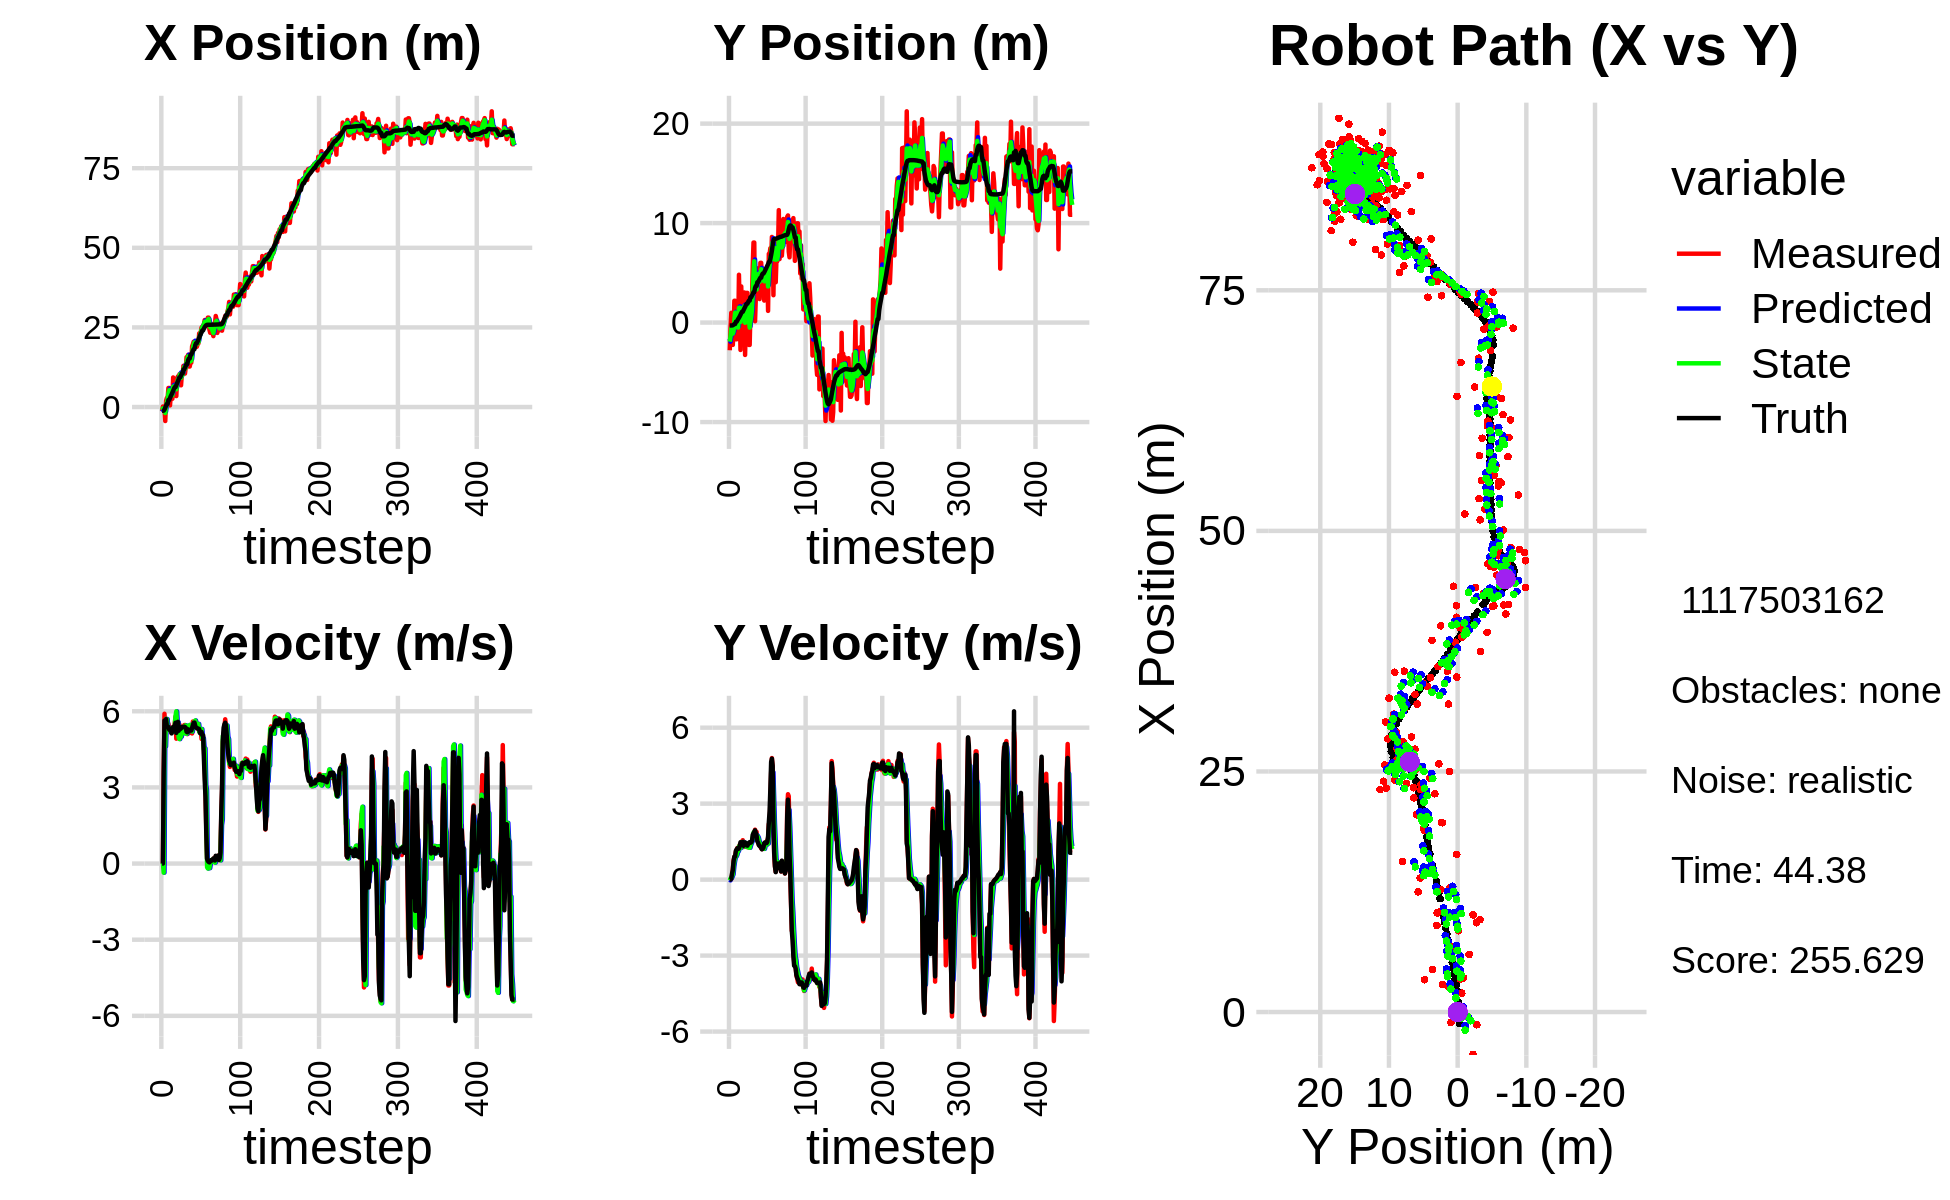

The file beside this chart, header and first rows:
-1.323312908868339299e+00, -2.782337666467970205e+00, 0.000000000000000000e+00, 0.000000000000000000e+00, 0.000000000000000000e+00, 0.000000000000000000e+00, 0.000000000000000000e+00, 0.000000000000000000e+00, -6.325400673842206389e-01, -1.602227884568377503e+00, 0.000000000000000000e+00, 0.000000000000000000e+00, -1.189680695716289760e+00, -2.921090124207730843e-01, 0.000000000000000000e+00, 0.000000000000000000e+00, 0.000000000000000000e+00, -2.251084370072931051e-04
-1.323312908868339299e+00, -2.782337666467970205e+00, 0.000000000000000000e+00, 0.000000000000000000e+00, -6.325400673842206389e-01, -1.602227884568377503e+00, 0.000000000000000000e+00, 0.000000000000000000e+00, -9.018771226122068718e-01, -1.916750654063180237e+00, -5.093376097306260425e-03, -2.944173810698106145e-02, -1.189680695716289760e+00, -2.921090124207730843e-01, 0.000000000000000000e+00, 0.000000000000000000e+00, 0.000000000000000000e+00, -2.251084370072931051e-04
1.607085465783682499e-01, -5.469061739764669028e-01, 0.000000000000000000e+00, -0.000000000000000000e+00, -9.023864602219374698e-01, -1.919694827873878351e+00, -5.093376097306260425e-03, -2.944173810698106145e-02, -4.376081160960615390e-01, -1.418806722263821651e+00, 2.424573549221236898e-02, 4.671473335249223813e-02, -1.189680695716289760e+00, -2.921090124207730843e-01, 0.000000000000000000e+00, 0.000000000000000000e+00, 0.000000000000000000e+00, 7.875354640418663621e-05
-1.088003151410706248e+00, 9.845031618941040286e-01, 3.547959359853397832e+00, 1.700209076905584080e-02, -4.351835425468403296e-01, -1.414135248928572341e+00, 2.424573549221236898e-02, 4.671473335249223813e-02, -4.635705927158606521e-01, -5.561652187308513406e-01, -3.586827879147950204e-01, 6.554940653054383559e-02, -1.128515839746181193e+00, -2.921038751406308531e-01, 3.600000000000000089e+00, 4.200000000000000261e-02, 3.599999904632568359e+00, -4.792039282619953156e-03
-5.623110683332599447e-01, -4.238106023382346987e-01, 5.902346445737608249e+00, 1.770138760811443279e-01, -4.994388715073401763e-01, -5.496102780777969432e-01, -3.586827879147950204e-01, 6.554940653054383559e-02, -6.336239140116132207e-01, -5.014948357705077964e-01, 4.652763475797175197e+00, 1.316895700336648267e-01, -7.967859504728557196e-01, -2.892629527518325028e-01, 5.634000000000000341e+00, 2.459999999999999964e-01, 5.639999866485595703e+00, -2.998143807053565979e-02
-4.400830388358873080e+00, -2.243139444324502740e+00, 5.375636932684983549e+00, 4.197543413871745455e-01, -1.683475664318956899e-01, -4.883258787671412859e-01, 4.652763475797175197e+00, 1.316895700336648267e-01, -1.884976249211333554e+00, -1.111122964556531034e+00, 4.612828544422140631e+00, 2.108182387854278528e-01, -1.998583082923426624e-01, -2.682029587881940569e-01, 5.485000000000000320e+00, 3.790000000000000036e-01, 5.498000144958496094e+00, -7.792645692825317383e-02
1.962105035901023253e+00, -5.901378033312432159e-01, 5.618339955731674884e+00, 7.636471744217634416e-01, -1.423693394769119491e+00, -1.090041140677988185e+00, 4.612828544422140631e+00, 2.108182387854278528e-01, -5.745905413310170573e-02, -8.968739471787261497e-01, 5.701238547681819924e+00, 5.204843955207690831e-01, 4.321874380306049979e-01, -2.155733056034293271e-01, 5.690999999999999837e+00, 7.229999999999999760e-01, 5.736999988555908203e+00, -1.350925713777542114e-01
2.851489901503915014e+00, 2.193153693011967054e+00, 5.313207845501620952e+00, 8.946320549933097777e-01, 5.126648006350803533e-01, -8.448255076266492081e-01, 5.701238547681819924e+00, 5.204843955207690831e-01, 1.464290769179737772e+00, 2.581014197728132009e-01, 5.690659420475737029e+00, 7.329568340392523806e-01, 9.773572683682002493e-01, -1.421636803375615210e-01, 5.395999999999999908e+00, 9.100000000000000311e-01, 5.472000122070312500e+00, -1.668141633272171021e-01
2.851489901503915014e+00, 2.193153693011967054e+00, 5.313207845501620952e+00, 8.946320549933097777e-01, 2.033356711227311653e+00, 3.313971031767384279e-01, 5.690659420475737029e+00, 7.329568340392523806e-01, 2.401374247762429803e+00, 1.003088145539327236e+00, 5.298075457357586338e+00, 8.817848346895340583e-01, 9.773572683682002493e-01, -1.421636803375615210e-01, 5.395999999999999908e+00, 9.100000000000000311e-01, 5.472000122070312500e+00, -1.668141633272171021e-01
5.981629252064317726e+00, -1.680529521122992476e+00, 5.510291722029884376e+00, 1.105026629458777609e+00, 2.931181793498188526e+00, 1.091266629008280642e+00, 5.298075457357586338e+00, 8.817848346895340583e-01, 4.248931775573104197e+00, 1.012886143484679202e-01, 5.333702979102175945e+00, 9.122635455313403696e-01, 2.202260374628041806e+00, 8.654732894035446766e-02, 5.381000000000000227e+00, 1.141000000000000014e+00, 5.500000000000000000e+00, -1.979134678840637207e-01
5.981629252064317726e+00, -1.680529521122992476e+00, 5.299884157403615959e+00, 1.167714611948851511e+00, 4.782302073483322147e+00, 1.925149689016019683e-01, 5.333702979102175945e+00, 9.122635455313403696e-01, 5.291745069308370297e+00, -4.729259902731011711e-01, 5.304051387041040400e+00, 9.757326325306603376e-01, 2.202260374628041806e+00, 8.654732894035446766e-02, 5.272999999999999687e+00, 1.197000000000000064e+00, 5.407000064849853516e+00, -2.168634533882141113e-01
5.049394370598928594e-01, -4.614356629507886387e-01, 5.365895485521465780e+00, 1.251905811448384087e+00, 5.822150208012474515e+00, -3.753527270200351373e-01, 5.304051387041040400e+00, 9.757326325306603376e-01, 3.562546044029919923e+00, -3.984438389120904533e-01, 5.335689858687025833e+00, 1.091894701006623336e+00, 2.813660979495555381e+00, 2.218748461209074097e-01, 5.317999999999999616e+00, 1.239000000000000101e+00, 5.460000038146972656e+00, -2.292078137397766113e-01
3.550242617257224786e+00, -8.698077071234145974e-01, 5.178135125292792296e+00, 1.202818549066130727e+00, 4.096115029898622417e+00, -2.892543688114281308e-01, 5.335689858687025833e+00, 1.091894701006623336e+00, 3.870291321665180639e+00, -4.947222627291560926e-01, 5.191563254231649438e+00, 1.127098418003392721e+00, 3.422250151737133983e+00, 3.634178770219969046e-01, 5.250000000000000000e+00, 1.209999999999999964e+00, 5.388000011444091797e+00, -2.282403260469436646e-01
3.357051193655858246e+00, 4.807242406801750079e+00, 5.273908215030525426e+00, 1.254246060704391708e+00, 4.389447647088345228e+00, -3.820124209288168204e-01, 5.191563254231649438e+00, 1.127098418003392721e+00, 3.961763470104326945e+00, 1.486206432539244560e+00, 5.179104893561195411e+00, 1.314315170872148109e+00, 3.927045226158540459e+00, 4.802189010550655390e-01, 5.128000000000000114e+00, 1.233999999999999986e+00, 5.275000095367431641e+00, -2.334836274385452271e-01
2.582598209574599846e+00, 1.288022293495134640e+00, 5.276611523597553699e+00, 1.371742092402759461e+00, 4.479673959460446220e+00, 1.617637949626459459e+00, 5.179104893561195411e+00, 1.314315170872148109e+00, 3.672517038675032097e+00, 1.500835701728806093e+00, 5.264821562876887739e+00, 1.331494666696814377e+00, 4.517299056007237468e+00, 6.216411127029957129e-01, 5.253999999999999559e+00, 1.324000000000000066e+00, 5.418000221252441406e+00, -2.543366551399230957e-01
9.282669901948363389e+00, -2.752622173288557850e+00, 5.380169255468814526e+00, 1.398663630811695757e+00, 4.198999194962721226e+00, 1.633985168398487620e+00, 5.264821562876887739e+00, 1.331494666696814377e+00, 6.385444449241719944e+00, 5.987841666993243273e-02, 5.193176062327387044e+00, 1.245942784650137414e+00, 5.122016310818023221e+00, 7.801069745829887214e-01, 5.378999999999999559e+00, 1.475999999999999979e+00, 5.578000068664550781e+00, -2.543366551399230957e-01
4.407825589463133298e+00, 3.636350465465358450e+00, 5.317927212533950510e+00, 1.476147604978476968e+00, 6.904762055474458649e+00, 1.844726951349461852e-01, 5.193176062327387044e+00, 1.245942784650137414e+00, 5.830193980703978873e+00, 1.429288012568605604e+00, 5.385586495207781432e+00, 1.464532388481739833e+00, 5.737492918672166375e+00, 9.500070348646214580e-01, 5.253999999999999559e+00, 1.443000000000000060e+00, 5.447999954223632812e+00, -2.707627713680267334e-01
6.502134055161541859e+00, 8.377728898308476335e-01, 5.527741334053911437e+00, 1.505163709635309432e+00, 6.368752630224756572e+00, 1.575741251416779676e+00, 5.385586495207781432e+00, 1.464532388481739833e+00, 6.438776895217661611e+00, 1.311767667423779704e+00, 5.407811907885517577e+00, 1.462807606147420669e+00, 6.246831298090760320e+00, 1.088752938366619238e+00, 5.418000000000000149e+00, 1.469999999999999973e+00, 5.612999916076660156e+00, -2.658475339412689209e-01
6.502134055161541859e+00, 8.377728898308476335e-01, 5.787100391284939249e+00, 1.557407598213582878e+00, 6.979558086006213635e+00, 1.458048428038521749e+00, 5.407811907885517577e+00, 1.462807606147420669e+00, 6.752838636208207568e+00, 1.237887078762632820e+00, 5.822840837110398127e+00, 1.488542805591665408e+00, 6.246831298090760320e+00, 1.088752938366619238e+00, 5.549000000000000377e+00, 1.489999999999999991e+00, 5.744999885559082031e+00, -2.628887295722961426e-01
3.435212016065315677e+00, -4.060731397775175777e-01, 4.920235507332750835e+00, 1.287896813861312717e+00, 7.335122719919247025e+00, 1.386741359321799427e+00, 5.822840837110398127e+00, 1.488542805591665408e+00, 5.545278032374982402e+00, 7.372780170459911631e-01, 5.998974117075023926e+00, 1.348942829531106335e+00, 6.877700209455257507e+00, 1.258353187237954529e+00, 5.147999999999999687e+00, 1.334999999999999964e+00, 5.318999767303466797e+00, -2.560113370418548584e-01
8.998448490980010206e+00, 3.028836799394152290e+00, 5.559928420610432021e+00, 1.442474081442270517e+00, 6.145175444082484617e+00, 8.721722999991018410e-01, 5.998974117075023926e+00, 1.348942829531106335e+00, 7.385540880314017009e+00, 1.648792254525434320e+00, 5.494471676871278909e+00, 1.458752371684561178e+00, 7.484855055756515441e+00, 1.417129351190742126e+00, 5.240999999999999659e+00, 1.356999999999999984e+00, 5.414000034332275391e+00, -2.538444995880126953e-01
9.610165715363359951e+00, -3.253905819967887414e+00, 5.456993887386389019e+00, 1.440817238886259899e+00, 7.934988048001144989e+00, 1.794667491693890504e+00, 5.494471676871278909e+00, 1.458752371684561178e+00, 8.631392879105014515e+00, -1.906609081494470281e-02, 5.571604872445126588e+00, 1.310083493287801160e+00, 8.084472060454666931e+00, 1.572962237947503894e+00, 5.583999999999999631e+00, 1.471000000000000085e+00, 5.774000167846679688e+00, -2.581403851509094238e-01
8.450790762560245639e+00, -1.175475588314549152e-01, 5.006720884191716792e+00, 1.304997998936116899e+00, 9.188553366349527352e+00, 1.119422585138354076e-01, 5.571604872445126588e+00, 1.310083493287801160e+00, 8.912834437445718905e+00, 2.942424307702924680e-02, 4.954857246729494236e+00, 1.300779007721180047e+00, 8.720124602415962656e+00, 1.740379048294535380e+00, 5.232999999999999652e+00, 1.362999999999999989e+00, 5.407000064849853516e+00, -2.549760937690734863e-01
1.030254048139229361e+01, 2.987634373697141577e+00, 5.477008235519003954e+00, 1.427578040165268680e+00, 9.408320162118668506e+00, 1.595021438491472376e-01, 4.954857246729494236e+00, 1.300779007721180047e+00, 9.858503704771564458e+00, 1.178640445947515492e+00, 4.904248575971767110e+00, 1.438049537396022926e+00, 9.326756835154599301e+00, 1.896096659402200624e+00, 5.379999999999999893e+00, 1.360999999999999988e+00, 5.548999786376953125e+00, -2.549760937690734863e-01
1.030254048139229361e+01, 2.987634373697141577e+00, 5.104354491864333987e+00, 1.278362274393936682e+00, 1.034892856236874081e+01, 1.322445399687117717e+00, 4.904248575971767110e+00, 1.438049537396022926e+00, 1.032100199203574320e+01, 1.916020208067930941e+00, 5.094368978984790353e+00, 1.413178706798841500e+00, 9.326756835154599301e+00, 1.896096659402200624e+00, 5.298000000000000043e+00, 1.340000000000000080e+00, 5.465000152587890625e+00, -2.453978508710861206e-01
6.819374680349945983e+00, 8.712600006913300277e-01, 5.205340721888400246e+00, 1.339795868425617265e+00, 1.083043888993422144e+01, 2.057338078747815047e+00, 5.094368978984790353e+00, 1.413178706798841500e+00, 9.151955291545814219e+00, 1.629402403991374149e+00, 4.998859058003867872e+00, 1.346034193629566111e+00, 9.940200209589576730e+00, 2.050549460492613552e+00, 5.322000000000000064e+00, 1.397000000000000020e+00, 5.501999855041503906e+00, -2.519205510616302490e-01
1.009248536845732502e+01, -2.247460650046827713e+00, 5.272174959683095352e+00, 1.419778719045856397e+00, 9.651841197346200829e+00, 1.764005823354330760e+00, 4.998859058003867872e+00, 1.346034193629566111e+00, 9.819207585131760396e+00, 3.257738254955737656e-01, 5.310074406165433025e+00, 1.261238746670914956e+00, 1.055046403415939338e+01, 2.209134771253052687e+00, 5.384999999999999787e+00, 1.451000000000000068e+00, 5.577000141143798828e+00, -2.630560994148254395e-01
1.009248536845732502e+01, -2.247460650046827713e+00, 5.275071549133411253e+00, 1.420558760696753575e+00, 1.035021502574830343e+01, 4.518977001626652834e-01, 5.310074406165433025e+00, 1.261238746670914956e+00, 1.023531367827146354e+01, -5.131559448686885405e-01, 5.318153704387999170e+00, 1.257189776082443089e+00, 1.055046403415939338e+01, 2.209134771253052687e+00, 5.376999999999999780e+00, 1.481000000000000094e+00, 5.577000141143798828e+00, -2.630560994148254395e-01
1.293420457829482118e+01, 1.083661628470464100e+00, 5.207937718075508648e+00, 1.408335726609089233e+00, 1.076712904871026311e+01, -3.874369672604441872e-01, 5.318153704387999170e+00, 1.257189776082443089e+00, 1.170309541354044569e+01, 1.447608293696750481e-01, 5.128856525450637527e+00, 1.370983877483701541e+00, 1.178308236604762271e+01, 2.547279312061695222e+00, 5.378999999999999559e+00, 1.451999999999999957e+00, 5.572000026702880859e+00, -2.641041874885559082e-01
1.293420457829482118e+01, 1.083661628470464100e+00, 5.454096146028340364e+00, 1.474902134899395811e+00, 1.221598106608550971e+01, 2.818592171180451800e-01, 5.128856525450637527e+00, 1.370983877483701541e+00, 1.254496817736436753e+01, 5.725913669834896691e-01, 5.226325962332602160e+00, 1.441636949843505766e+00, 1.178308236604762271e+01, 2.547279312061695222e+00, 5.392999999999999794e+00, 1.473999999999999977e+00, 5.591000080108642578e+00, -2.713130116462707520e-01
1.049605452983128906e+01, 2.367729736735694424e+00, 5.460663890161276512e+00, 1.519005064773134572e+00, 1.306760077359762739e+01, 7.167550619678402235e-01, 5.226325962332602160e+00, 1.441636949843505766e+00, 1.197018612263119763e+01, 1.311584700112143231e+00, 5.432372300319865843e+00, 1.526184689272391592e+00, 1.240174806149183517e+01, 2.715502454112749042e+00, 5.381000000000000227e+00, 1.518000000000000016e+00, 5.591000080108642578e+00, -2.713130116462707520e-01
1.248772817865042661e+01, 5.754444076502699623e+00, 5.316282628189424209e+00, 1.590137618705632416e+00, 1.251342335266318351e+01, 1.464203169039382413e+00, 5.432372300319865843e+00, 1.526184689272391592e+00, 1.248716805258334439e+01, 3.006516254090473961e+00, 5.443474465842522036e+00, 1.678936543324509589e+00, 1.291755616689810360e+01, 2.863047553155627867e+00, 5.347000000000000419e+00, 1.772999999999999909e+00, 5.632999897003173828e+00, -2.906373739242553711e-01
1.565626251704520833e+01, 8.045468045626012810e+00, 5.184575113883076014e+00, 1.753257092193865496e+00, 1.303151549916759677e+01, 3.174409908422925142e+00, 5.443474465842522036e+00, 1.678936543324509589e+00, 1.416859963275846646e+01, 4.925327632588945015e+00, 5.108813223231955192e+00, 1.856436126911177986e+00, 1.353565347179931599e+01, 3.057648850746550462e+00, 5.193999999999999950e+00, 1.826999999999999957e+00, 5.506000041961669922e+00, -3.260953724384307861e-01
1.565626251704520833e+01, 8.045468045626012810e+00, 5.100265165439432202e+00, 1.724746170507053034e+00, 1.467948095508166162e+01, 5.110971245280063080e+00, 5.108813223231955192e+00, 1.856436126911177986e+00, 1.508834542251611843e+01, 6.161160243661372604e+00, 5.145526268638714207e+00, 1.880461240268187284e+00, 1.353565347179931599e+01, 3.057648850746550462e+00, 5.171999999999999709e+00, 1.889999999999999902e+00, 5.506000041961669922e+00, -3.260953724384307861e-01
1.639101171497402731e+01, 1.343864929789369000e-01, 5.286121867547436182e+00, 1.972075515739478035e+00, 1.560289804937998959e+01, 6.349206367688191577e+00, 5.145526268638714207e+00, 1.880461240268187284e+00, 1.592480912204524834e+01, 4.120223840543541627e+00, 5.319106338839204362e+00, 1.740824510444448414e+00, 1.472973001025166440e+01, 3.490835858929369095e+00, 5.288999999999999702e+00, 1.945999999999999952e+00, 5.636000156402587891e+00, -3.570745587348937988e-01
1.272097742569431666e+01, 2.447335196186480655e+00, 5.134504464457084083e+00, 1.821419063722287790e+00, 1.645671975592916780e+01, 4.294306291587986379e+00, 5.319106338839204362e+00, 1.740824510444448414e+00, 1.483187118444721264e+01, 3.633262396424051133e+00, 5.413392034674802566e+00, 1.724574266093391817e+00, 1.523669755437109785e+01, 3.676936818693117281e+00, 5.208000000000000185e+00, 1.846000000000000085e+00, 5.525000095367431641e+00, -3.408921360969543457e-01
1.272097742569431666e+01, 2.447335196186480655e+00, 5.316398470942087506e+00, 1.885944318940591113e+00, 1.537321038791469263e+01, 3.805719823033390181e+00, 5.413392034674802566e+00, 1.724574266093391817e+00, 1.423130025477016147e+01, 3.322306738847555785e+00, 5.461402370721003763e+00, 1.759548955686605520e+00, 1.523669755437109785e+01, 3.676936818693117281e+00, 5.243000000000000327e+00, 1.745000000000000107e+00, 5.525000095367431641e+00, -3.408921360969543457e-01
1.393598902201076406e+01, 5.444044423853981129e+00, 5.384375000518391019e+00, 1.546257579986094033e+00, 1.477744049184226149e+01, 3.498261634416216292e+00, 5.461402370721003763e+00, 1.759548955686605520e+00, 1.441938429667052901e+01, 4.191212992778853064e+00, 5.402835180549148575e+00, 1.717576591680415765e+00, 1.643397653117879642e+01, 4.056387854589420527e+00, 5.267000000000000348e+00, 1.512999999999999901e+00, 5.480000019073486328e+00, -2.796495556831359863e-01
1.393598902201076406e+01, 5.444044423853981129e+00, 5.286337246085866859e+00, 1.518103593515703231e+00, 1.495966781472544405e+01, 4.362970651946894485e+00, 5.402835180549148575e+00, 1.717576591680415765e+00, 1.453610515037412299e+01, 4.745794101491070727e+00, 5.258107714958494938e+00, 1.656864625840697602e+00, 1.643397653117879642e+01, 4.056387854589420527e+00, 5.240000000000000213e+00, 1.453999999999999959e+00, 5.438000202178955078e+00, -2.796495556831359863e-01
1.904006850715324717e+01, 4.956070376571943825e+00, 5.126480955653281768e+00, 1.368514333392190974e+00, 1.506191592186997319e+01, 4.911480564075140443e+00, 5.258107714958494938e+00, 1.656864625840697602e+00, 1.674759142360091957e+01, 4.919740452168309908e+00, 5.201374407387926446e+00, 1.525232253713863173e+00, 1.703778588744055611e+01, 4.224863005464944088e+00, 5.344999999999999751e+00, 1.364999999999999991e+00, 5.517000198364257812e+00, -2.608669400215148926e-01
1.968107330753471373e+01, 2.365937901301005564e+00, 5.595404925232907445e+00, 1.392191562666780680e+00, 1.726772886433971266e+01, 5.072263677539695870e+00, 5.201374407387926446e+00, 1.525232253713863173e+00, 1.828993709364390696e+01, 4.096966067921953503e+00, 5.478633465394286972e+00, 1.384741098835805984e+00, 1.764848458780583229e+01, 4.382137728771779983e+00, 5.456000000000000405e+00, 1.322999999999999954e+00, 5.613999843597412109e+00, -2.438581585884094238e-01
2.050688230974985871e+01, 6.007521464300420888e+00, 5.536152347500866711e+00, 1.318521145672341133e+00, 1.883780044018333655e+01, 4.235440177805534390e+00, 5.478633465394286972e+00, 1.384741098835805984e+00, 1.954539921865801944e+01, 4.869967968789130630e+00, 5.538361907553653651e+00, 1.405583839713904881e+00, 1.816910302612776107e+01, 4.509331656872282323e+00, 5.546000000000000263e+00, 1.302000000000000046e+00, 5.697000026702880859e+00, -2.338097840547561646e-01
2.050688230974985871e+01, 6.007521464300420888e+00, 5.576125808965498365e+00, 1.233832067359903029e+00, 2.009923540941338516e+01, 5.010526352760520830e+00, 5.538361907553653651e+00, 1.405583839713904881e+00, 2.026818229182640607e+01, 5.363903937169578917e+00, 5.588929129843790200e+00, 1.355252512685601207e+00, 1.816910302612776107e+01, 4.509331656872282323e+00, 5.556000000000000050e+00, 1.258999999999999897e+00, 5.697000026702880859e+00, -2.177618145942687988e-01
1.884231799822761744e+01, 4.766808716199881779e+00, 5.494647962497844595e+00, 1.203938855680920295e+00, 2.082707520481078589e+01, 5.499429188438138993e+00, 5.588929129843790200e+00, 1.355252512685601207e+00, 1.996453267337712134e+01, 5.232300952963813145e+00, 5.637933376519359108e+00, 1.264193928860767535e+00, 1.940723741083917631e+01, 4.787670566433055441e+00, 5.426999999999999602e+00, 1.195999999999999952e+00, 5.557000160217285156e+00, -2.157023698091506958e-01
1.891525065906218472e+01, 4.792552514694072840e+00, 5.392607541018606732e+00, 1.260646299163130424e+00, 2.052832601102905841e+01, 5.358720345849889988e+00, 5.637933376519359108e+00, 1.264193928860767535e+00, 1.983768214452985390e+01, 5.155335551181420506e+00, 5.514586830168507703e+00, 1.246057300290445147e+00, 2.002789247042482046e+01, 4.926747752038816763e+00, 5.357000000000000206e+00, 1.217999999999999972e+00, 5.493000030517578125e+00, -2.296489030122756958e-01
1.891525065906218472e+01, 4.792552514694072840e+00, 5.325418803259790224e+00, 1.244939383175490022e+00, 2.038914082754670432e+01, 5.279941281210464687e+00, 5.514586830168507703e+00, 1.246057300290445147e+00, 1.975798859589279033e+01, 5.104904232329555924e+00, 5.395919813512957575e+00, 1.231392495767020145e+00, 2.002789247042482046e+01, 4.926747752038816763e+00, 5.344999999999999751e+00, 1.268999999999999906e+00, 5.493000030517578125e+00, -2.296489030122756958e-01
1.967198759305695077e+01, 2.212337209350965672e+00, 5.484669998488061360e+00, 1.385656790621765833e+00, 2.029758057724408715e+01, 5.228043481906257561e+00, 5.395919813512957575e+00, 1.231392495767020145e+00, 2.002856826155318970e+01, 4.149350931928214692e+00, 5.480425159280406966e+00, 1.214842717141303208e+00, 2.054230916452887357e+01, 5.050935222161694327e+00, 5.328999999999999737e+00, 1.443000000000000060e+00, 5.520999908447265625e+00, -2.474634945392608643e-01
1.994668126065547753e+01, 4.935369981866061906e+00, 5.331721242868757038e+00, 1.459976451430869515e+00, 2.057661077748123191e+01, 4.270835203642344702e+00, 5.480425159280406966e+00, 1.214842717141303208e+00, 2.028774720865737891e+01, 4.516032242305231037e+00, 5.501510073347600560e+00, 1.347270106479969476e+00, 2.116027772393915285e+01, 5.212974978550492189e+00, 5.293999999999999595e+00, 1.467999999999999972e+00, 5.493000030517578125e+00, -2.672766149044036865e-01
2.311563754109477742e+01, 5.353401967044292498e+00, 5.246355885872738156e+00, 1.449826601577975493e+00, 2.083789821599214065e+01, 4.650759252953228007e+00, 5.501510073347600560e+00, 1.347270106479969476e+00, 2.182456316017787046e+01, 4.905804354861245109e+00, 5.192773256049650676e+00, 1.415108371017085087e+00, 2.176944863748900971e+01, 5.381486846097742749e+00, 5.304999999999999716e+00, 1.451999999999999957e+00, 5.500000000000000000e+00, -2.696201801300048828e-01
2.268052572025220925e+01, 3.334756328376719203e+00, 5.219432014402133113e+00, 1.442135234262855503e+00, 2.234384048578283455e+01, 5.047315191962953307e+00, 5.192773256049650676e+00, 1.415108371017085087e+00, 2.248843227500659836e+01, 4.433113849084026725e+00, 5.204286708057775712e+00, 1.377831327233471237e+00, 2.237856328484717494e+01, 5.548684550799693582e+00, 5.139000000000000234e+00, 1.441000000000000059e+00, 5.336999893188476562e+00, -2.695755064487457275e-01
2.361559528072504222e+01, 5.332225901606044260e+00, 5.265151151890946402e+00, 1.548007243716538639e+00, 2.300886094581237629e+01, 4.570896981807373471e+00, 5.204286708057775712e+00, 1.377831327233471237e+00, 2.326022131883672373e+01, 4.848829120029035877e+00, 5.283457470398742473e+00, 1.478603088357516970e+00, 2.296767842748383970e+01, 5.715120268748050236e+00, 5.125000000000000000e+00, 1.487999999999999989e+00, 5.336999893188476562e+00, -2.859523892402648926e-01
2.498290646034848805e+01, 1.176689101877867349e+00, 4.912033908671544324e+00, 1.609498498936313249e+00, 2.378856706587659886e+01, 4.996689428864787175e+00, 5.283457470398742473e+00, 1.478603088357516970e+00, 2.425091188529700048e+01, 3.628561439918554399e+00, 5.300485155398942716e+00, 1.428024110040528871e+00, 2.346354615670257004e+01, 5.866423083759009671e+00, 5.185999999999999943e+00, 1.699000000000000066e+00, 5.456999778747558594e+00, -3.166398406028747559e-01
2.527269315705775909e+01, 6.911197019444120571e+00, 4.897987012022283260e+00, 2.191730164338276055e+00, 2.478096040083689644e+01, 3.771363850922607064e+00, 5.300485155398942716e+00, 1.428024110040528871e+00, 2.500229796382919289e+01, 4.919260370575181618e+00, 4.940006101700625152e+00, 1.872153557138218183e+00, 2.405381238425353274e+01, 6.085153056494127632e+00, 5.054000000000000270e+00, 2.258999999999999897e+00, 5.534999847412109375e+00, -4.207527339458465576e-01
2.527269315705775909e+01, 6.911197019444120571e+00, 4.972834913282109248e+00, 2.225222781310496778e+00, 2.549629857399925470e+01, 5.106475726289003703e+00, 4.940006101700625152e+00, 1.872153557138218183e+00, 2.540558671070200703e+01, 5.763972000251628813e+00, 4.936512149797762206e+00, 2.087596702410170035e+00, 2.405381238425353274e+01, 6.085153056494127632e+00, 5.056000000000000050e+00, 2.697000000000000064e+00, 5.730000019073486328e+00, -4.207527339458465576e-01
2.607861673832271876e+01, 7.479560925447431785e+00, 4.531918226112412462e+00, 3.045212243571056021e+00, 2.589923792568178484e+01, 5.972731670492645861e+00, 4.936512149797762206e+00, 2.087596702410170035e+00, 2.600074936556663019e+01, 6.539478034908970727e+00, 4.500184056110698272e+00, 2.573734644336477917e+00, 2.462685716121911383e+01, 6.385600520304382854e+00, 4.150000000000000355e+00, 3.596000000000000085e+00, 5.491000175476074219e+00, -5.916498303413391113e-01
2.731926906112648723e+01, 6.221255494210396364e+00, 3.830166776298337350e+00, 4.224053512367510699e+00, 2.645076777117769851e+01, 6.796851499342618119e+00, 4.500184056110698272e+00, 2.573734644336477917e+00, 2.673499075070151676e+01, 6.634474191080437677e+00, 4.541594605955657116e+00, 3.318909877727517888e+00, 2.511863648896064660e+01, 6.793139411512153281e+00, 3.290999999999999925e+00, 4.645999999999999908e+00, 5.693999767303466797e+00, -8.342636227607727051e-01
2.590741026412248971e+01, 8.608610464089583303e+00, 2.876311197041073520e+00, 4.799047462780583473e+00, 2.718915021129708265e+01, 6.966365178853189732e+00, 4.541594605955657116e+00, 3.318909877727517888e+00, 2.669525944971676523e+01, 7.595758024175236045e+00, 3.079504847325396533e+00, 4.050283389116651200e+00, 2.544851815728573996e+01, 7.221825076603184179e+00, 2.623000000000000220e+00, 4.775999999999999801e+00, 5.447999954223632812e+00, -1.030854582786560059e+00
2.717964208082202404e+01, 8.147758110183382030e+00, 1.394054669353158582e+00, 4.451835152265119611e+00, 2.700320993444930551e+01, 8.000786363086900721e+00, 3.079504847325396533e+00, 4.050283389116651200e+00, 2.690951351263898772e+01, 8.064337842250507649e+00, 2.884504643917658484e+00, 4.239949914997968250e+00, 2.571909844905687947e+01, 7.789718104943561094e+00, 1.201000000000000068e+00, 4.490999999999999659e+00, 4.647999763488769531e+00, -1.267327070236206055e+00
2.579410214183707950e+01, 2.750710441240695303e+00, 2.067642505355036242e-01, 2.337874461677046600e+00, 2.719796397703075286e+01, 8.488332833750304118e+00, 2.884504643917658484e+00, 4.239949914997968250e+00, 2.679076026774446007e+01, 6.377103743498994781e+00, -1.423017146433047664e-01, 3.194614026816513519e+00, 2.581596124198674858e+01, 8.235845996858207840e+00, 1.849999999999999978e-01, 2.241000000000000103e+00, 2.247999906539916992e+00, -1.482584714889526367e+00
2.807388532191492558e+01, 7.933597190409936495e+00, 1.093484180667369243e-01, 1.016133274648911344e+00, 2.677653009628012981e+01, 6.696565146180645911e+00, -1.423017146433047664e-01, 3.194614026816513519e+00, 2.736561728220439704e+01, 7.082269094707871027e+00, -1.953988780018907079e-01, 2.224750282368496368e+00, 2.583079946035901031e+01, 8.404750300847316780e+00, 1.010000000000000064e-01, 1.044000000000000039e+00, 1.047999978065490723e+00, -1.463596582412719727e+00
2.807388532191492558e+01, 7.933597190409936495e+00, 5.627913202394573683e-02, 5.229805764815754765e-01, 2.734607739440420815e+01, 7.304744122944720530e+00, -1.953988780018907079e-01, 2.224750282368496368e+00, 2.765474705161187785e+01, 7.484875279984956720e+00, -2.371762186467801792e-02, 1.457142201512300339e+00, 2.583079946035901031e+01, 8.404750300847316780e+00, 6.400000000000000133e-02, 5.240000000000000213e-01, 5.279999971389770508e-01, -1.463596582412719727e+00
... 388 more rows
